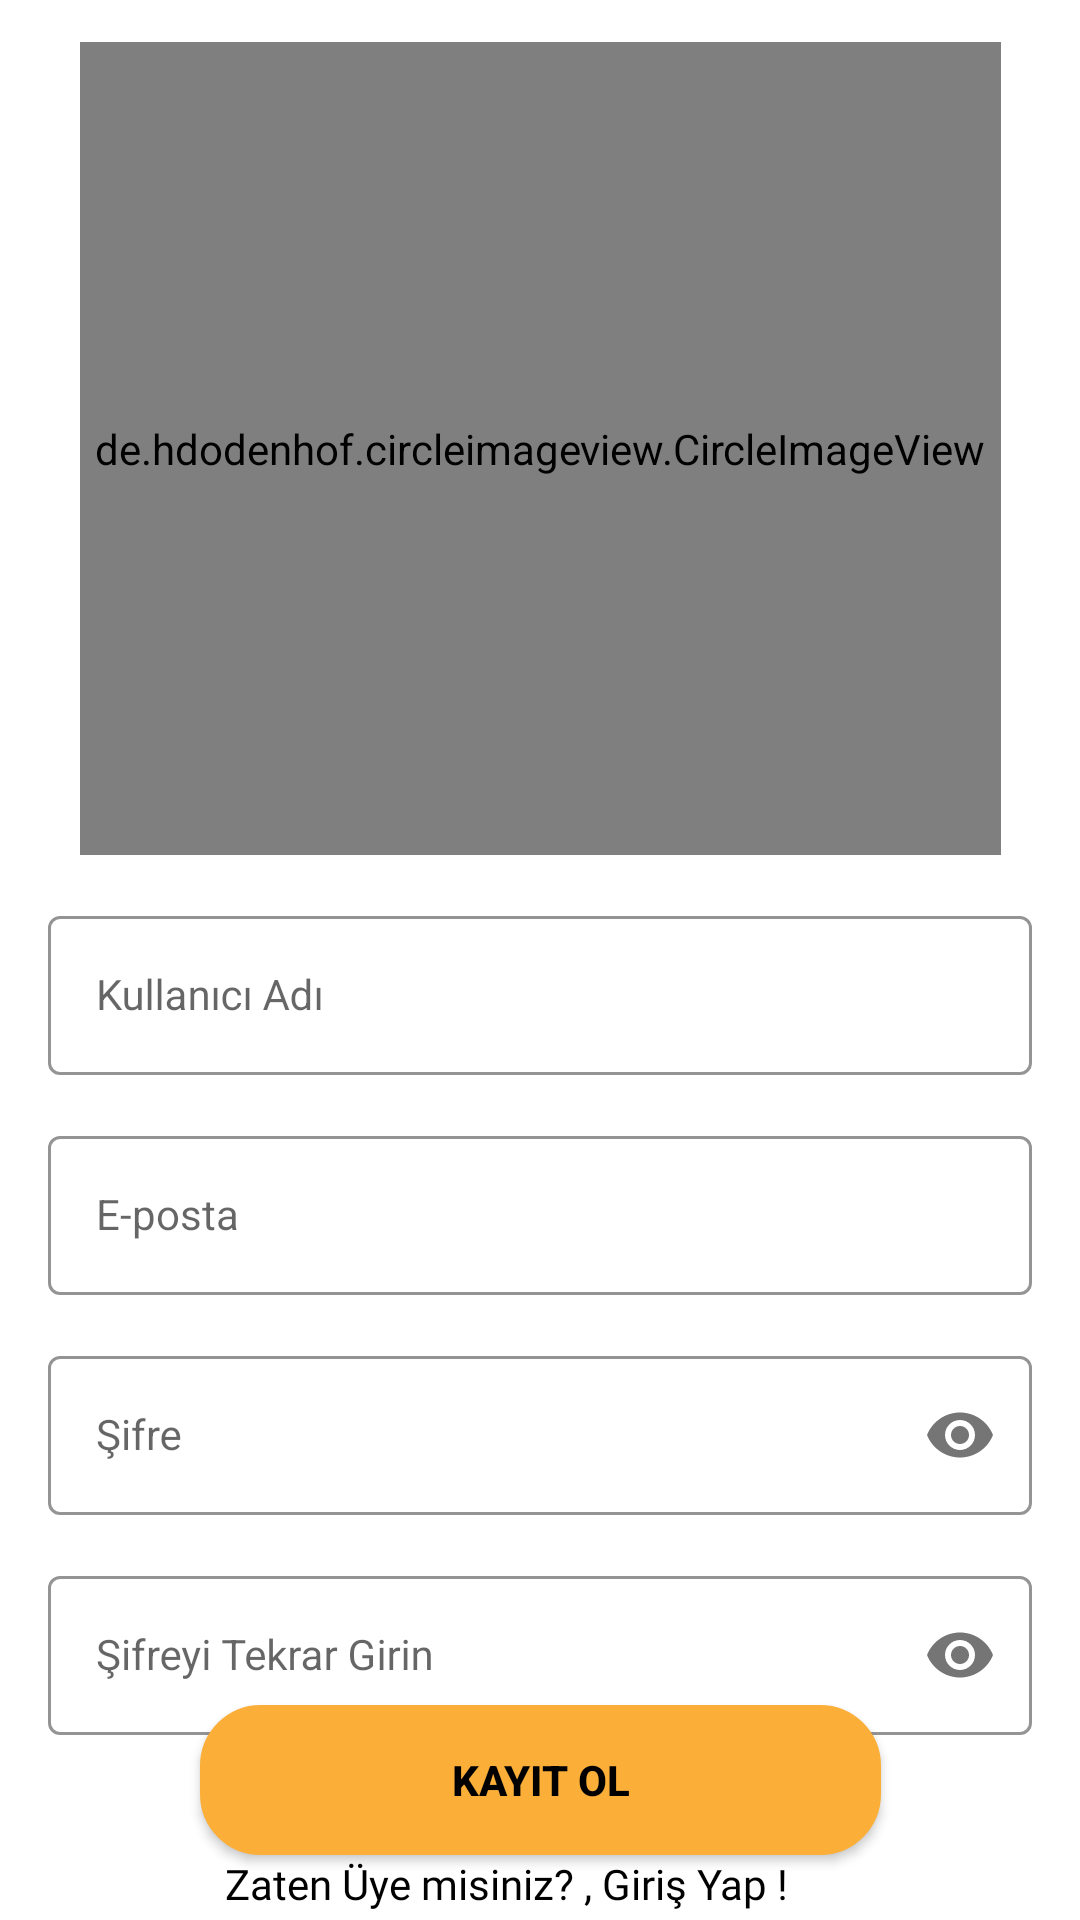

Reconstruct the res/layout file that produces this screen, plus the resources it refers to.
<!-- AndroidManifest.xml: application theme Theme.MevlütBul -->
<!-- res/layout/fragment_registry_page.xml -->
<?xml version="1.0" encoding="utf-8"?>
<layout xmlns:android="http://schemas.android.com/apk/res/android"
    xmlns:app="http://schemas.android.com/apk/res-auto"
    xmlns:tools="http://schemas.android.com/tools">

    <data>

    </data>

    <androidx.constraintlayout.widget.ConstraintLayout
        android:layout_width="match_parent"
        android:layout_height="match_parent"

        android:background="#FFFFFF">

        <de.hdodenhof.circleimageview.CircleImageView
            android:id="@+id/circleImageView2"
            android:layout_width="307dp"
            android:layout_height="0dp"
            android:layout_marginTop="14dp"
            android:layout_marginBottom="15dp"
            android:src="@drawable/logo1"
            app:layout_constraintBottom_toTopOf="@+id/layout_username"
            app:layout_constraintEnd_toEndOf="parent"
            app:layout_constraintHorizontal_bias="0.5"
            app:layout_constraintStart_toStartOf="parent"
            app:layout_constraintTop_toTopOf="parent"
            app:layout_constraintVertical_bias="0.5" />

        <com.google.android.material.textfield.TextInputLayout
            android:id="@+id/layout_username"
            style="@style/Theme.LoginAndSignUp"
            android:layout_width="match_parent"
            android:layout_height="wrap_content"
            android:layout_marginHorizontal="16dp"
            android:layout_marginTop="300dp"
            app:boxStrokeColor="@color/black"
            app:hintTextColor="@color/black"
            app:layout_constraintEnd_toEndOf="parent"
            app:layout_constraintHorizontal_bias="0.5"
            app:layout_constraintStart_toStartOf="parent"
            app:layout_constraintTop_toTopOf="parent">

            <com.google.android.material.textfield.TextInputEditText
                android:id="@+id/txt_register_user_name"
                style="@style/Theme.LoginAndSignUp"
                android:layout_width="match_parent"
                android:layout_height="wrap_content"
                android:hint="Kullanıcı Adı"
                android:inputType="textEmailAddress" />
        </com.google.android.material.textfield.TextInputLayout>

        <com.google.android.material.textfield.TextInputLayout
            android:id="@+id/layout_emaili"
            style="@style/Theme.LoginAndSignUp"
            android:layout_width="match_parent"
            android:layout_height="wrap_content"
            android:layout_marginHorizontal="16dp"
            android:layout_marginTop="15dp"
            app:boxStrokeColor="@color/black"
            app:hintTextColor="@color/black"
            app:layout_constraintEnd_toEndOf="parent"
            app:layout_constraintHorizontal_bias="0.5"
            app:layout_constraintStart_toStartOf="parent"
            app:layout_constraintTop_toBottomOf="@+id/layout_username">

            <com.google.android.material.textfield.TextInputEditText
                android:id="@+id/txt_register_email"
                style="@style/Theme.LoginAndSignUp"
                android:layout_width="match_parent"
                android:layout_height="wrap_content"
                android:hint="E-posta"
                android:inputType="textEmailAddress" />
        </com.google.android.material.textfield.TextInputLayout>

        <com.google.android.material.textfield.TextInputLayout
            android:id="@+id/passwordLayout"
            style="@style/Theme.LoginAndSignUp"
            android:layout_width="match_parent"
            android:layout_height="wrap_content"
            android:layout_marginHorizontal="16dp"
            android:layout_marginTop="15dp"
            app:boxStrokeColor="@color/black"
            app:hintTextColor="@color/black"
            app:layout_constraintEnd_toEndOf="parent"
            app:layout_constraintHorizontal_bias="0.5"
            app:layout_constraintStart_toStartOf="parent"
            app:layout_constraintTop_toBottomOf="@+id/layout_emaili"
            app:passwordToggleEnabled="true">

            <com.google.android.material.textfield.TextInputEditText
                android:id="@+id/txt_register_password"
                style="@style/Theme.LoginAndSignUp"
                android:layout_width="match_parent"
                android:layout_height="wrap_content"
                android:hint="Şifre"
                android:inputType="textPassword" />
        </com.google.android.material.textfield.TextInputLayout>

        <com.google.android.material.textfield.TextInputLayout
            android:id="@+id/confirmPasswordLayout"
            style="@style/Theme.LoginAndSignUp"
            android:layout_width="match_parent"
            android:layout_height="wrap_content"
            android:layout_marginHorizontal="16dp"
            android:layout_marginTop="15dp"
            app:boxStrokeColor="@color/black"
            app:hintTextColor="@color/black"
            app:layout_constraintEnd_toEndOf="parent"
            app:layout_constraintHorizontal_bias="0.5"
            app:layout_constraintStart_toStartOf="parent"
            app:layout_constraintTop_toBottomOf="@id/passwordLayout"
            app:passwordToggleEnabled="true">

            <com.google.android.material.textfield.TextInputEditText
                android:id="@+id/txt_register_password_confirm"
                style="@style/Theme.LoginAndSignUp"
                android:layout_width="match_parent"
                android:layout_height="wrap_content"
                android:hint="Şifreyi Tekrar Girin"
                android:inputType="textPassword" />
        </com.google.android.material.textfield.TextInputLayout>

        <androidx.appcompat.widget.AppCompatButton
            android:id="@+id/btn_register"
            android:layout_width="227dp"
            android:layout_height="50dp"
            android:layout_marginHorizontal="16dp"
            android:background="@drawable/background_photo"
            android:backgroundTint="#FCAF38"
            android:text="Kayıt ol"
            android:textColor="@color/black"
            android:textStyle="bold"
            app:layout_constraintBottom_toTopOf="@+id/txt_go_sign_page"
            app:layout_constraintEnd_toEndOf="parent"
            app:layout_constraintHorizontal_bias="0.5"
            app:layout_constraintStart_toStartOf="parent"
            app:layout_constraintTop_toBottomOf="@+id/confirmPasswordLayout" />

        <TextView
            android:id="@+id/txt_go_sign_page"
            android:layout_width="210dp"
            android:layout_height="32dp"
            android:clickable="true"
            android:fontFamily="@font/alata"
            android:text="Zaten Üye misiniz? , Giriş Yap !"
            android:textColor="@color/black"
            app:layout_constraintBottom_toBottomOf="parent"
            app:layout_constraintEnd_toEndOf="parent"
            app:layout_constraintHorizontal_bias="0.5"
            app:layout_constraintStart_toStartOf="parent"
            app:layout_constraintTop_toBottomOf="@+id/btn_register" />

    </androidx.constraintlayout.widget.ConstraintLayout>
</layout>
<!-- resources referenced by this layout -->
<resources>
  <color name="black">#FF000000</color>
  <!-- drawable background_photo (drawable) -->
  <?xml version="1.0" encoding="utf-8"?>
  <shape xmlns:android="http://schemas.android.com/apk/res/android">
      <corners android:radius="20dp"/>
      <solid android:color="#FFFFFF" />
      <stroke android:color="@color/black" android:width="0.5dp" />
  </shape>
  <!-- drawable logo1: jpg bitmap (drawable, 142772 bytes) -->
  <style name="Theme.LoginAndSignUp" parent="Theme.MaterialComponents.DayNight.DarkActionBar">
          
          <item name="colorPrimary">@color/dark_yellow</item>
          <item name="colorPrimaryVariant">@android:color/transparent</item>
          <item name="colorOnPrimary">@color/black</item>
          
          <item name="colorSecondary">@color/teal_200</item>
          <item name="colorSecondaryVariant">@color/teal_200</item>
          <item name="colorOnSecondary">@color/black</item>
          
          <item name="android:statusBarColor">
              @android:color/transparent
          </item>
          
      </style>
  <style name="Theme.MevlütBul" parent="Base.Theme.MevlütBul">
          <item name="android:statusBarColor">
              @android:color/transparent
          </item>
  
      </style>
  <color name="dark_yellow">#E59500</color>
  <color name="teal_200">#FF03DAC5</color>
  <style name="Base.Theme.MevlütBul" parent="Theme.Material3.DayNight.NoActionBar">
          
          <item name="android:statusBarColor">
              @color/gray
          </item>
          <item name="backgroundColor">@color/white</item>
  
          
  
      </style>
  <color name="gray">#959595</color>
  <color name="white">#FFFFFFFF</color>
</resources>
